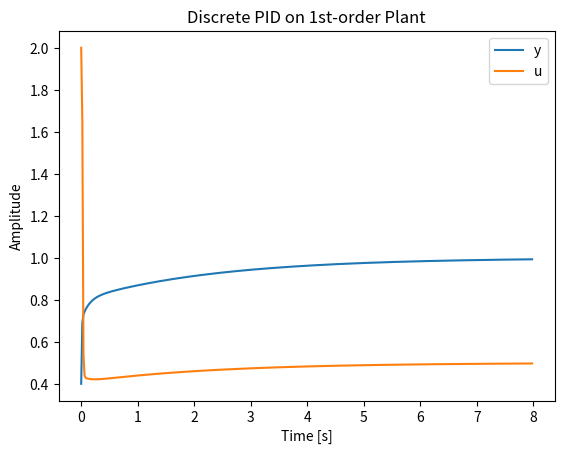

Source code (Python):
import numpy as np
import matplotlib.pyplot as plt

# Simple discrete-time PID with anti-windup (clamping)
def pid_sim(Kp=2.0, Ki=1.0, Kd=0.1, Ts=0.02, N=20.0, umax=2.0, umin=-2.0, T=8.0):
    n = int(T / Ts)
    r = 1.0  # step reference
    y = 0.0
    e_prev = 0.0
    I = 0.0
    D = 0.0
    u_hist, y_hist, t = [], [], []
    # First-order plant: y[k+1] = a*y[k] + b*u[k]
    a = 0.9
    b = 0.2
    for k in range(n):
        e = r - y
        # derivative with filtered derivative (Tustin w/ filter N)
        D = (N*Kd*(e - e_prev) + D) / (1 + N*Ts)
        u_unsat = Kp*e + I + D
        u = np.clip(u_unsat, umin, umax)
        # anti-windup via clamping
        if (u != u_unsat):
            pass
        else:
            I += Ki*Ts*e
        # plant update
        y = a*y + b*u
        e_prev = e
        u_hist.append(u); y_hist.append(y); t.append(k*Ts)
    return np.array(t), np.array(y_hist), np.array(u_hist)

if __name__ == "__main__":
    t, y, u = pid_sim()
    plt.figure()
    plt.plot(t, y, label="y")
    plt.plot(t, u, label="u")
    plt.legend()
    plt.title("Discrete PID on 1st-order Plant")
    plt.xlabel("Time [s]")
    plt.ylabel("Amplitude")
    plt.show()